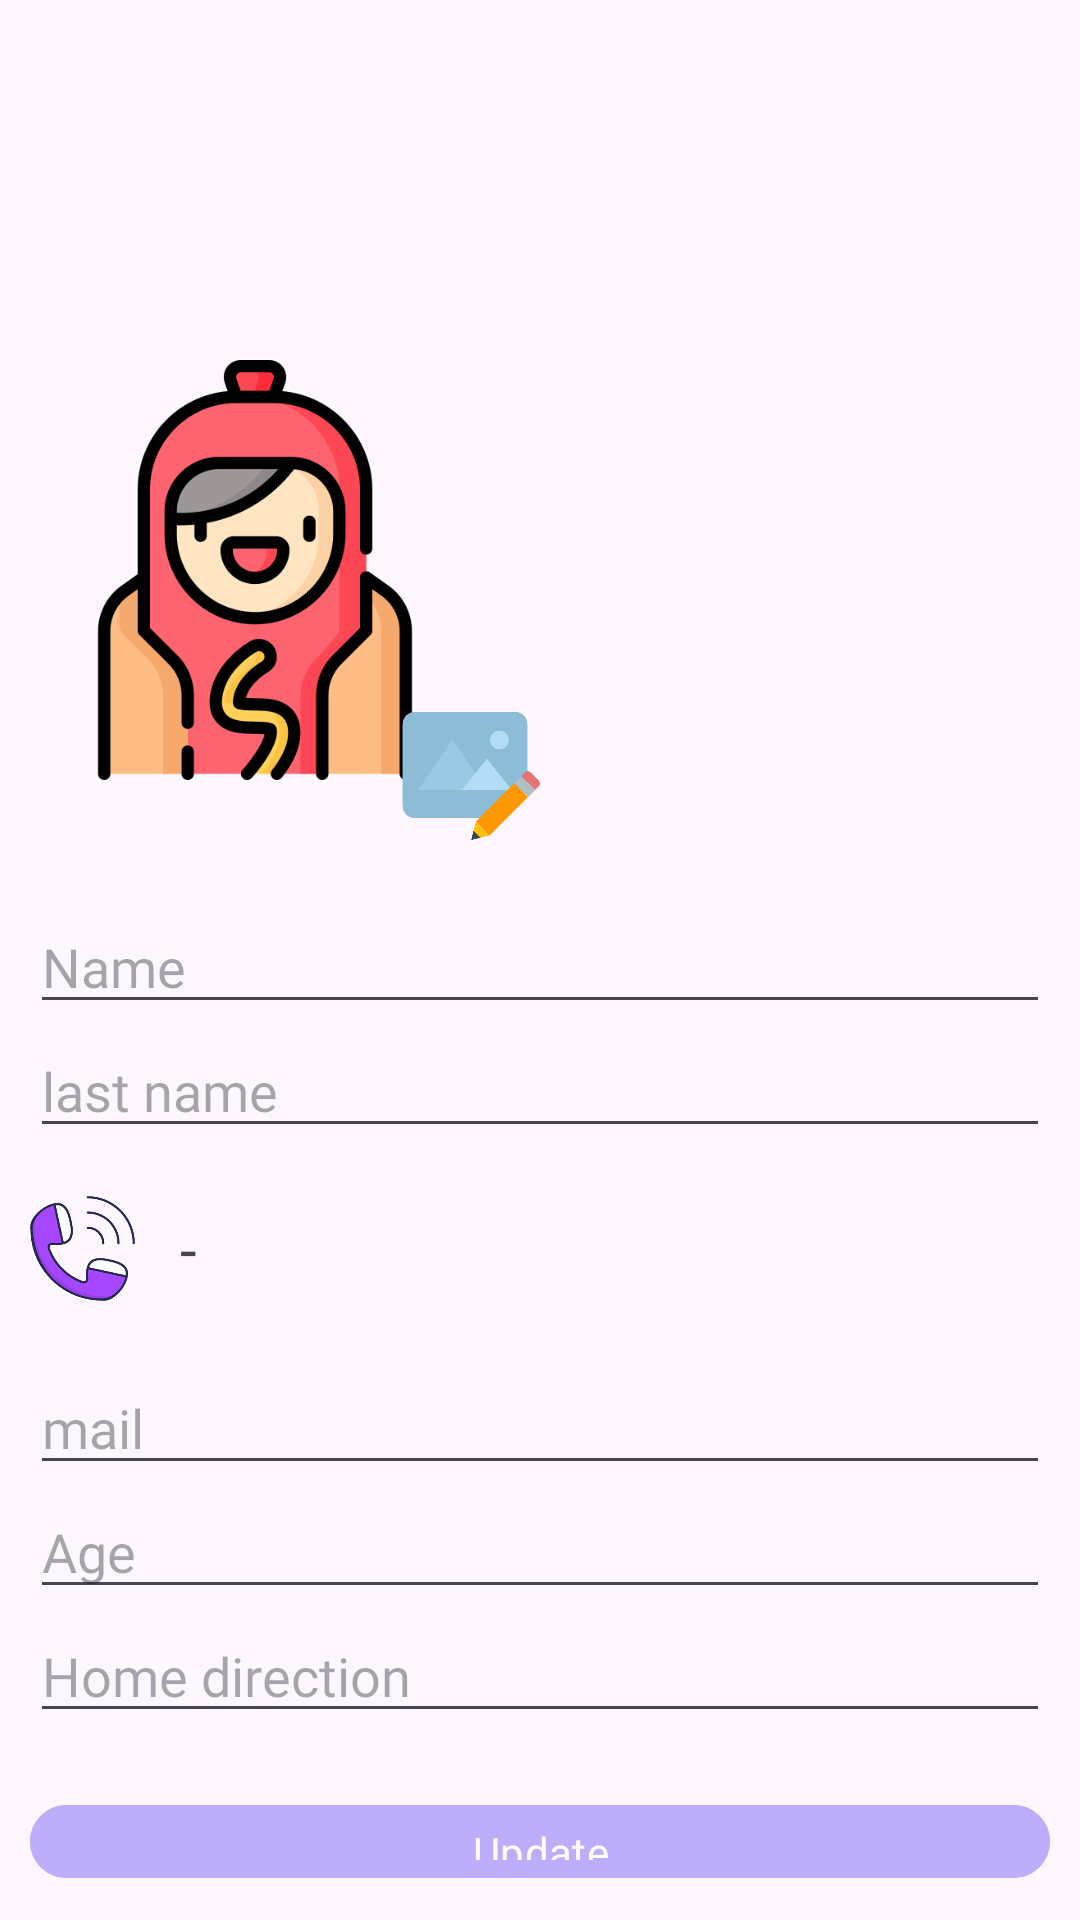

Write the Android layout XML for this screen, with the resource values it uses.
<!-- AndroidManifest.xml: application theme Theme.Agenda_Online -->
<!-- res/layout/activity_update_contact.xml -->
<?xml version="1.0" encoding="utf-8"?>
<RelativeLayout xmlns:android="http://schemas.android.com/apk/res/android"
    xmlns:app="http://schemas.android.com/apk/res-auto"
    xmlns:tools="http://schemas.android.com/tools"
    android:layout_width="match_parent"
    android:layout_height="match_parent"
    tools:context=".Contacts.Update_Contact_Activity">

    <androidx.appcompat.widget.LinearLayoutCompat
        android:layout_width="match_parent"
        android:layout_height="wrap_content"
        android:orientation="vertical">

        <RelativeLayout
            android:layout_width="match_parent"
            android:layout_height="wrap_content">

            <androidx.appcompat.widget.AppCompatImageView
                android:layout_width="match_parent"
                android:layout_height="210dp"
                android:scaleType="centerCrop"
                android:src="@drawable/background_contact" />

            <androidx.appcompat.widget.AppCompatImageView
                android:id="@+id/Image_C_U"
                android:layout_width="140dp"
                android:layout_height="140dp"
                android:layout_marginStart="15dp"
                android:layout_marginTop="120dp"
                android:scaleType="centerCrop"
                android:src="@drawable/contactuser" />

            <androidx.appcompat.widget.AppCompatImageView
                android:id="@+id/Update_Image_C_U"
                android:layout_width="50dp"
                android:layout_height="50dp"
                android:layout_marginStart="130dp"
                android:layout_marginTop="230dp"
                android:scaleType="centerCrop"
                android:src="@drawable/edit_image" />

        </RelativeLayout>

        <androidx.appcompat.widget.LinearLayoutCompat
            android:layout_width="match_parent"
            android:layout_height="wrap_content"
            android:orientation="vertical"
            android:padding="10dp">

            <TextView
                android:id="@+id/Id_Contact_Update"
                android:layout_width="wrap_content"
                android:layout_height="wrap_content"
                android:visibility="gone"
                android:fontFamily="@font/nunitosans"
                android:text="@string/Id_Contact_Update" />

            <TextView
                android:id="@+id/Uid_Contact_Update"
                android:layout_width="wrap_content"
                android:layout_height="wrap_content"
                android:visibility="gone"
                android:fontFamily="@font/nunitosans"
                android:text="@string/Uid_Contact_Update" />

            <EditText
                android:id="@+id/Name_Contact_Update"
                android:layout_width="match_parent"
                android:layout_height="wrap_content"
                android:layout_marginTop="10dp"
                android:fontFamily="@font/nunitosans"
                android:hint="@string/Name_Contact_Update"
                android:inputType="textCapWords|textPersonName" />

            <EditText
                android:id="@+id/Lastname_Contact_Update"
                android:layout_width="match_parent"
                android:layout_height="wrap_content"
                android:fontFamily="@font/nunitosans"
                android:hint="@string/Lastname_Contact_Update"
                android:inputType="textCapWords|textPersonName" />


            <androidx.appcompat.widget.LinearLayoutCompat
                android:layout_width="match_parent"
                android:layout_marginTop="16dp"
                android:layout_height="wrap_content"
                android:orientation="horizontal">

                <androidx.appcompat.widget.AppCompatImageView
                    android:id="@+id/Update_Phone_C_U"
                    android:layout_width="35dp"
                    android:layout_height="35dp"
                    android:layout_gravity="center"
                    android:src="@drawable/call"/>

                <TextView
                    android:id="@+id/Phone_Contact_Update"
                    android:layout_width="150dp"
                    android:layout_height="wrap_content"
                    android:layout_marginStart="15dp"
                    android:layout_gravity="center"
                    android:fontFamily="@font/nunitosans"
                    android:inputType="phone"
                    android:text="@string/Phone_Contact_Update"
                    android:textSize="20sp" />


            </androidx.appcompat.widget.LinearLayoutCompat>

            <EditText
                android:id="@+id/Mail_Contact_Update"
                android:layout_width="match_parent"
                android:layout_marginTop="20dp"
                android:layout_height="wrap_content"
                android:fontFamily="@font/nunitosans"
                android:hint="@string/Mail_Contact_Update"
                android:inputType="textEmailAddress" />

            <EditText
                android:id="@+id/Age_Contact_Update"
                android:layout_width="match_parent"
                android:layout_height="wrap_content"
                android:fontFamily="@font/nunitosans"
                android:hint="@string/Age_Contact_Update"
                android:inputType="number" />

            <EditText
                android:id="@+id/Home_Contact_Update"
                android:layout_width="match_parent"
                android:layout_height="wrap_content"
                android:fontFamily="@font/nunitosans"
                android:hint="@string/Home_Contact_Update"
                android:inputType="textCapWords|text" />

            <Button
                android:id="@+id/Update_Contact_Update"
                android:layout_width="match_parent"
                android:layout_height="wrap_content"
                android:layout_marginTop="20dp"
                android:backgroundTint="@color/color_Button"
                android:fontFamily="@font/nunitosans"
                android:text="@string/Update_Contact_Update" />


        </androidx.appcompat.widget.LinearLayoutCompat>

    </androidx.appcompat.widget.LinearLayoutCompat>

</RelativeLayout>
<!-- resources referenced by this layout -->
<resources>
  <color name="color_Button">#FFBEADFA</color>
  <!-- drawable call: png bitmap (drawable, 37755 bytes) -->
  <!-- drawable contactuser: png bitmap (drawable, 37676 bytes) -->
  <!-- drawable edit_image: png bitmap (drawable, 11033 bytes) -->
  <string name="Age_Contact_Update">Age</string>
  <string name="Home_Contact_Update">Home direction</string>
  <string name="Id_Contact_Update"> -- </string>
  <string name="Lastname_Contact_Update">last name</string>
  <string name="Mail_Contact_Update">mail</string>
  <string name="Name_Contact_Update">Name</string>
  <string name="Phone_Contact_Update"> - </string>
  <string name="Uid_Contact_Update"> -- </string>
  <string name="Update_Contact_Update">Update</string>
  <style name="Theme.Agenda_Online" parent="Base.Theme.Agenda_Online" />
  <style name="Base.Theme.Agenda_Online" parent="Theme.Material3.DayNight.NoActionBar">
  
          <item name="colorPrimary">@color/color_pri</item>
          <item name="colorPrimaryVariant">@color/color_pri_dark</item>
          <item name="colorOnSecondary">@color/color_pri_dark</item>
      </style>
  <color name="color_pri">#FFE8A0BF</color>
  <color name="color_pri_dark">#004257</color>
</resources>
